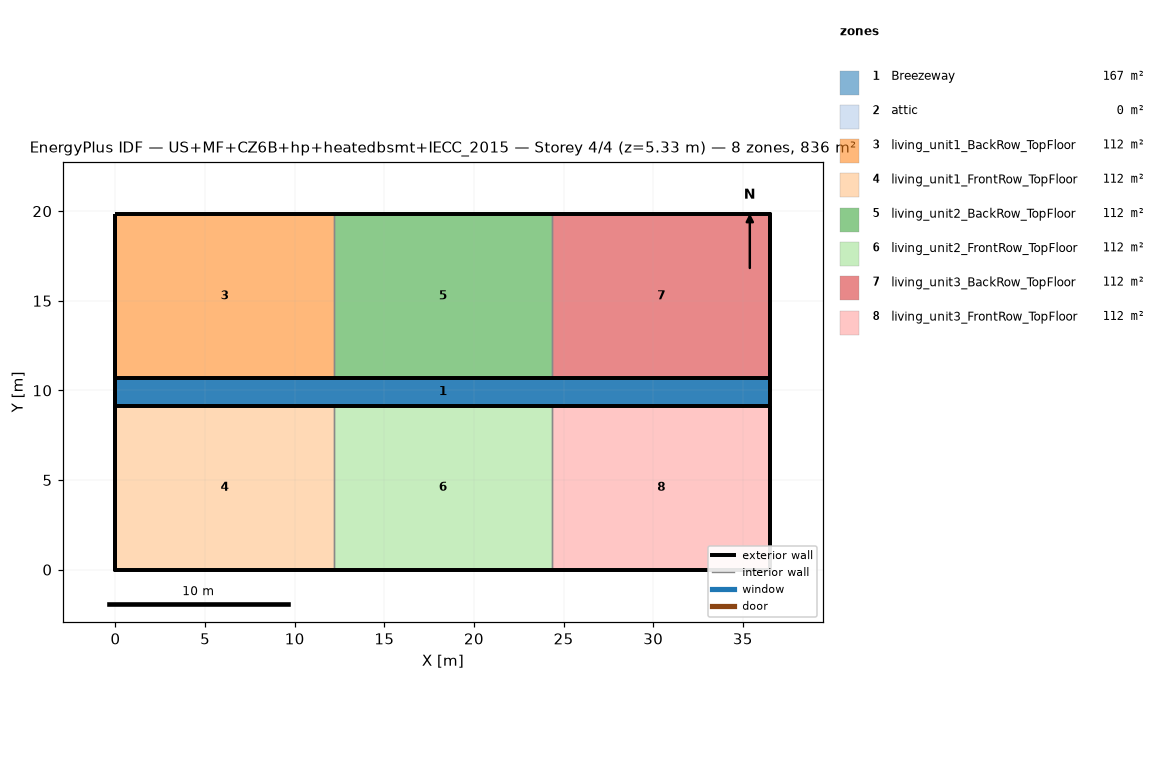
=== STOREY PLAN SPEC (per zone: floor XY polygon, exterior-wall plan segments, windows/doors) ===
zone 1: Breezeway  (167.0 m²)
  floor: (36.54, 9.16) (0.00, 9.16) (0.00, 10.68) (36.54, 10.68)
  floor: (36.54, 9.16) (0.00, 9.16) (0.00, 10.68) (36.54, 10.68)
  floor: (36.54, 9.16) (0.00, 9.16) (0.00, 10.68) (36.54, 10.68)
zone 2: attic  (0.0 m²)
  exterior wall: (36.54, 0.00) – (36.54, 19.84) – (36.54, 9.92)  [29.8 m]
  exterior wall: (0.00, 19.84) – (0.00, 0.00) – (0.00, 9.92)  [29.8 m]
zone 3: living_unit1_BackRow_TopFloor  (111.5 m²)
  floor: (12.18, 10.68) (0.00, 10.68) (0.00, 19.84) (12.18, 19.84)
  exterior wall: (12.18, 19.84) – (0.00, 19.84)  [12.2 m]
  exterior wall: (0.00, 19.84) – (0.00, 10.68)  [9.2 m]
  exterior wall: (0.00, 10.68) – (12.18, 10.68)  [12.2 m]
  interior walls: 1
zone 4: living_unit1_FrontRow_TopFloor  (111.5 m²)
  floor: (12.18, 0.00) (0.00, 0.00) (0.00, 9.16) (12.18, 9.16)
  exterior wall: (0.00, 0.00) – (12.18, 0.00)  [12.2 m]
  exterior wall: (0.00, 9.16) – (0.00, 0.00)  [9.2 m]
  exterior wall: (12.18, 9.16) – (0.00, 9.16)  [12.2 m]
  interior walls: 1
zone 5: living_unit2_BackRow_TopFloor  (111.5 m²)
  floor: (24.36, 10.68) (12.18, 10.68) (12.18, 19.84) (24.36, 19.84)
  exterior wall: (12.18, 10.68) – (24.36, 10.68)  [12.2 m]
  exterior wall: (24.36, 19.84) – (12.18, 19.84)  [12.2 m]
  interior walls: 2
zone 6: living_unit2_FrontRow_TopFloor  (111.5 m²)
  floor: (24.36, 0.00) (12.18, 0.00) (12.18, 9.16) (24.36, 9.16)
  exterior wall: (12.18, 0.00) – (24.36, 0.00)  [12.2 m]
  exterior wall: (24.36, 9.16) – (12.18, 9.16)  [12.2 m]
  interior walls: 2
zone 7: living_unit3_BackRow_TopFloor  (111.5 m²)
  floor: (36.54, 10.68) (24.36, 10.68) (24.36, 19.84) (36.54, 19.84)
  exterior wall: (36.54, 10.68) – (36.54, 19.84)  [9.2 m]
  exterior wall: (36.54, 19.84) – (24.36, 19.84)  [12.2 m]
  exterior wall: (24.36, 10.68) – (36.54, 10.68)  [12.2 m]
  interior walls: 1
zone 8: living_unit3_FrontRow_TopFloor  (111.5 m²)
  floor: (36.54, 0.00) (24.36, 0.00) (24.36, 9.16) (36.54, 9.16)
  exterior wall: (24.36, 0.00) – (36.54, 0.00)  [12.2 m]
  exterior wall: (36.54, 0.00) – (36.54, 9.16)  [9.2 m]
  exterior wall: (36.54, 9.16) – (24.36, 9.16)  [12.2 m]
  interior walls: 1

=== DERIVED (storey summary) ===
Building: US+MF+CZ6B+hp+heatedbsmt+IECC_2015
Storey: 4 of 4  (floor level z = 5.33 m)
Storey gross floor area: 836.2 m²
Zones on this storey: 8
  - Breezeway: floor 167.0 m²
  - attic: floor 0.0 m²; exterior wall 59.5 m (81.9 m²); WWR 0.0%
  - living_unit1_BackRow_TopFloor: floor 111.5 m²; exterior wall 33.5 m (86.9 m²); WWR 0.0%
  - living_unit1_FrontRow_TopFloor: floor 111.5 m²; exterior wall 33.5 m (86.9 m²); WWR 0.0%
  - living_unit2_BackRow_TopFloor: floor 111.5 m²; exterior wall 24.4 m (63.1 m²); WWR 0.0%
  - living_unit2_FrontRow_TopFloor: floor 111.5 m²; exterior wall 24.4 m (63.1 m²); WWR 0.0%
  - living_unit3_BackRow_TopFloor: floor 111.5 m²; exterior wall 33.5 m (86.9 m²); WWR 0.0%
  - living_unit3_FrontRow_TopFloor: floor 111.5 m²; exterior wall 33.5 m (86.9 m²); WWR 0.0%
Zone adjacency (shared interzone walls):
  - living_unit1_BackRow_TopFloor ↔ living_unit2_BackRow_TopFloor
  - living_unit1_FrontRow_TopFloor ↔ living_unit2_FrontRow_TopFloor
  - living_unit2_BackRow_TopFloor ↔ living_unit3_BackRow_TopFloor
  - living_unit2_FrontRow_TopFloor ↔ living_unit3_FrontRow_TopFloor